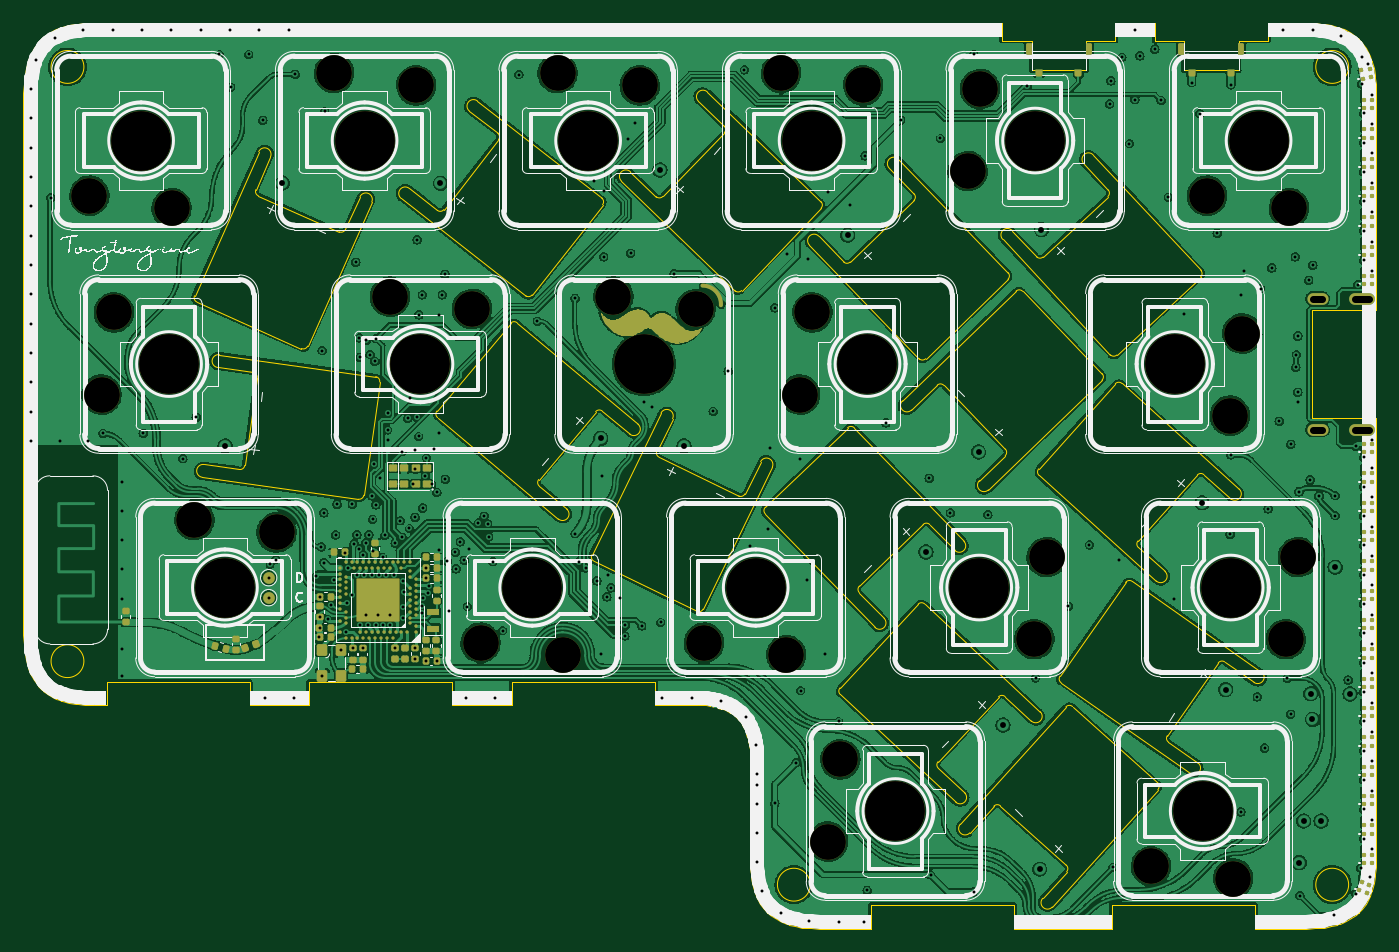
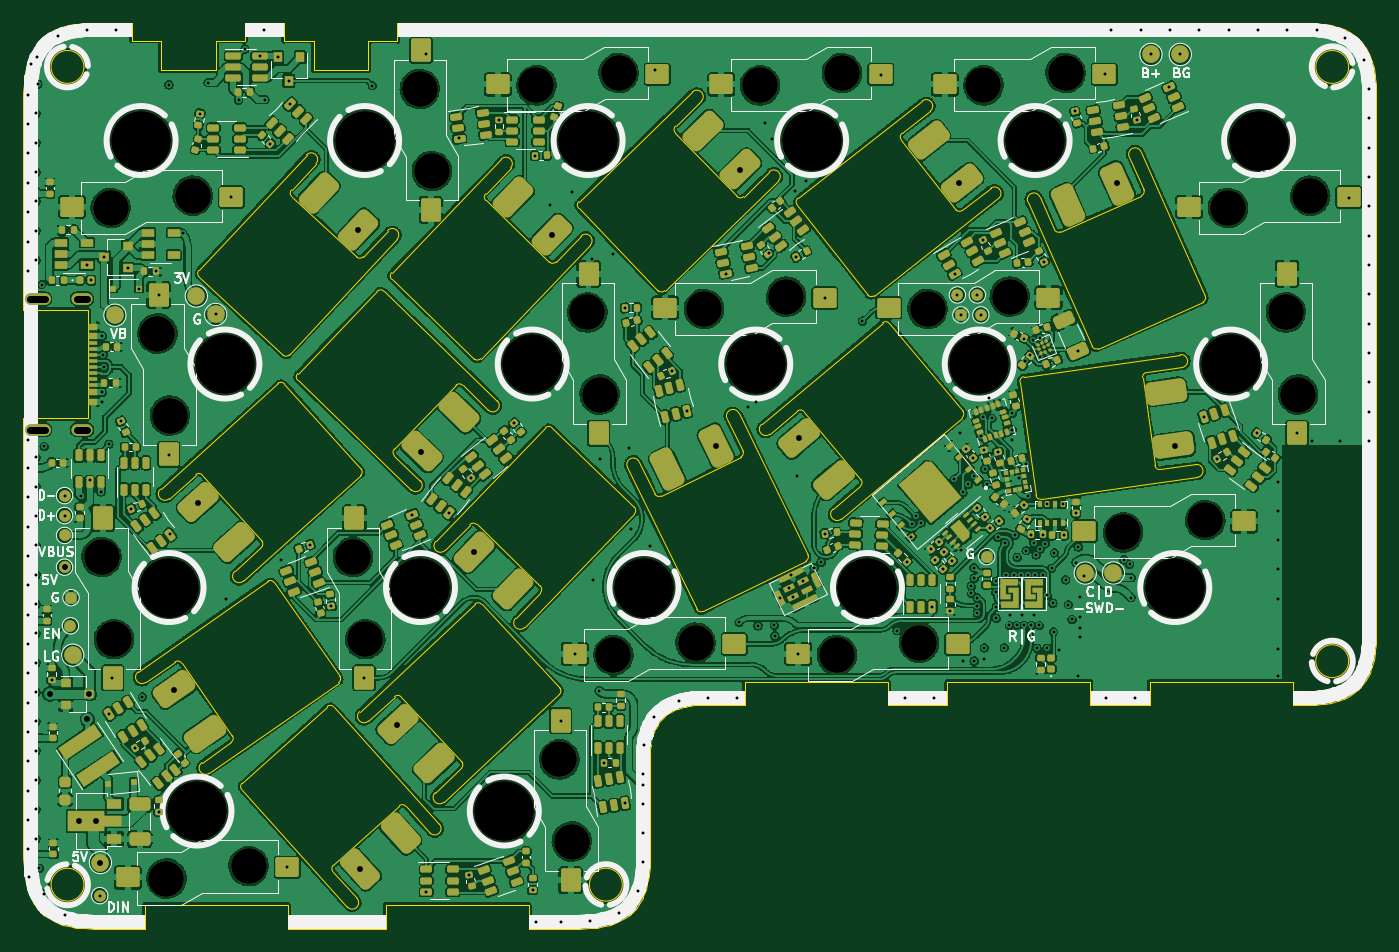
Circuit board: 11 layer files. Board 115.3 x 77.2 mm.
- bottom_copper: Left-B_Cu.gbl (1317800 bytes)
- bottom_mask: Left-B_Mask.gbs (34254 bytes)
- paste: Left-B_Paste.gbp (31363 bytes)
- bottom_silk: Left-B_Silkscreen.gbo (92300 bytes)
- outline: Left-Edge_Cuts.gm1 (25430 bytes)
- top_copper: Left-F_Cu.gtl (999836 bytes)
- top_mask: Left-F_Mask.gts (23530 bytes)
- paste: Left-F_Paste.gtp (9999 bytes)
- top_silk: Left-F_Silkscreen.gto (206810 bytes)
- drill: Left-NPTH.drl (1366 bytes)
- drill: Left-PTH.drl (6587 bytes)

=== bottom_copper: Left-B_Cu.gbl (1317800 bytes, source omitted) ===
=== bottom_mask: Left-B_Mask.gbs (34254 bytes, source omitted) ===
=== paste: Left-B_Paste.gbp (31363 bytes, source omitted) ===
=== bottom_silk: Left-B_Silkscreen.gbo (92300 bytes, source omitted) ===
=== outline: Left-Edge_Cuts.gm1 (25430 bytes, source omitted) ===
=== top_copper: Left-F_Cu.gtl (999836 bytes, source omitted) ===
=== top_mask: Left-F_Mask.gts (23530 bytes, source omitted) ===
=== paste: Left-F_Paste.gtp (9999 bytes, source omitted) ===
=== top_silk: Left-F_Silkscreen.gto (206810 bytes, source omitted) ===
=== drill: Left-NPTH.drl ===
M48
; DRILL file {KiCad (6.0.11-0)} date Thursday, 16 February 2023 at 06:45:46 pm
; FORMAT={-:-/ absolute / metric / decimal}
; #@! TF.CreationDate,2023-02-16T18:45:46+08:00
; #@! TF.GenerationSoftware,Kicad,Pcbnew,(6.0.11-0)
; #@! TF.FileFunction,NonPlated,1,4,NPTH
FMAT,2
METRIC
; #@! TA.AperFunction,NonPlated,NPTH,ComponentDrill
T1C3.050
; #@! TA.AperFunction,NonPlated,NPTH,ComponentDrill
T2C5.100
%
G90
G05
T1
X99.625Y-81.739
X100.656Y-98.688
X101.706Y-91.688
X106.625Y-82.788
X108.569Y-109.388
X115.569Y-110.438
X120.475Y-71.288
X125.237Y-90.338
X127.475Y-72.338
X132.237Y-91.388
X132.963Y-119.838
X139.525Y-71.288
X139.963Y-120.888
X144.287Y-90.338
X146.525Y-72.338
X151.287Y-91.388
X152.012Y-119.838
X158.575Y-71.288
X159.012Y-120.888
X160.188Y-98.688
X161.237Y-91.688
X162.569Y-136.788
X163.619Y-129.788
X165.575Y-72.338
X174.475Y-79.638
X175.525Y-72.638
X180.162Y-119.538
X181.213Y-112.538
X190.112Y-138.888
X194.875Y-81.739
X196.831Y-100.489
X197.112Y-139.939
X197.881Y-93.489
X201.594Y-119.538
X201.875Y-82.788
X202.644Y-112.538
T2
X104.025Y-77.038
X106.406Y-96.088
X111.169Y-115.138
X123.075Y-77.038
X127.837Y-96.088
X137.362Y-115.138
X142.125Y-77.038
X146.887Y-96.088
X156.412Y-115.138
X161.175Y-77.038
X165.938Y-96.088
X168.319Y-134.189
X175.463Y-115.138
X180.225Y-77.038
X192.131Y-96.088
X194.512Y-134.189
X196.894Y-115.138
X199.275Y-77.038
T0
M30

=== drill: Left-PTH.drl (6587 bytes, source omitted) ===
